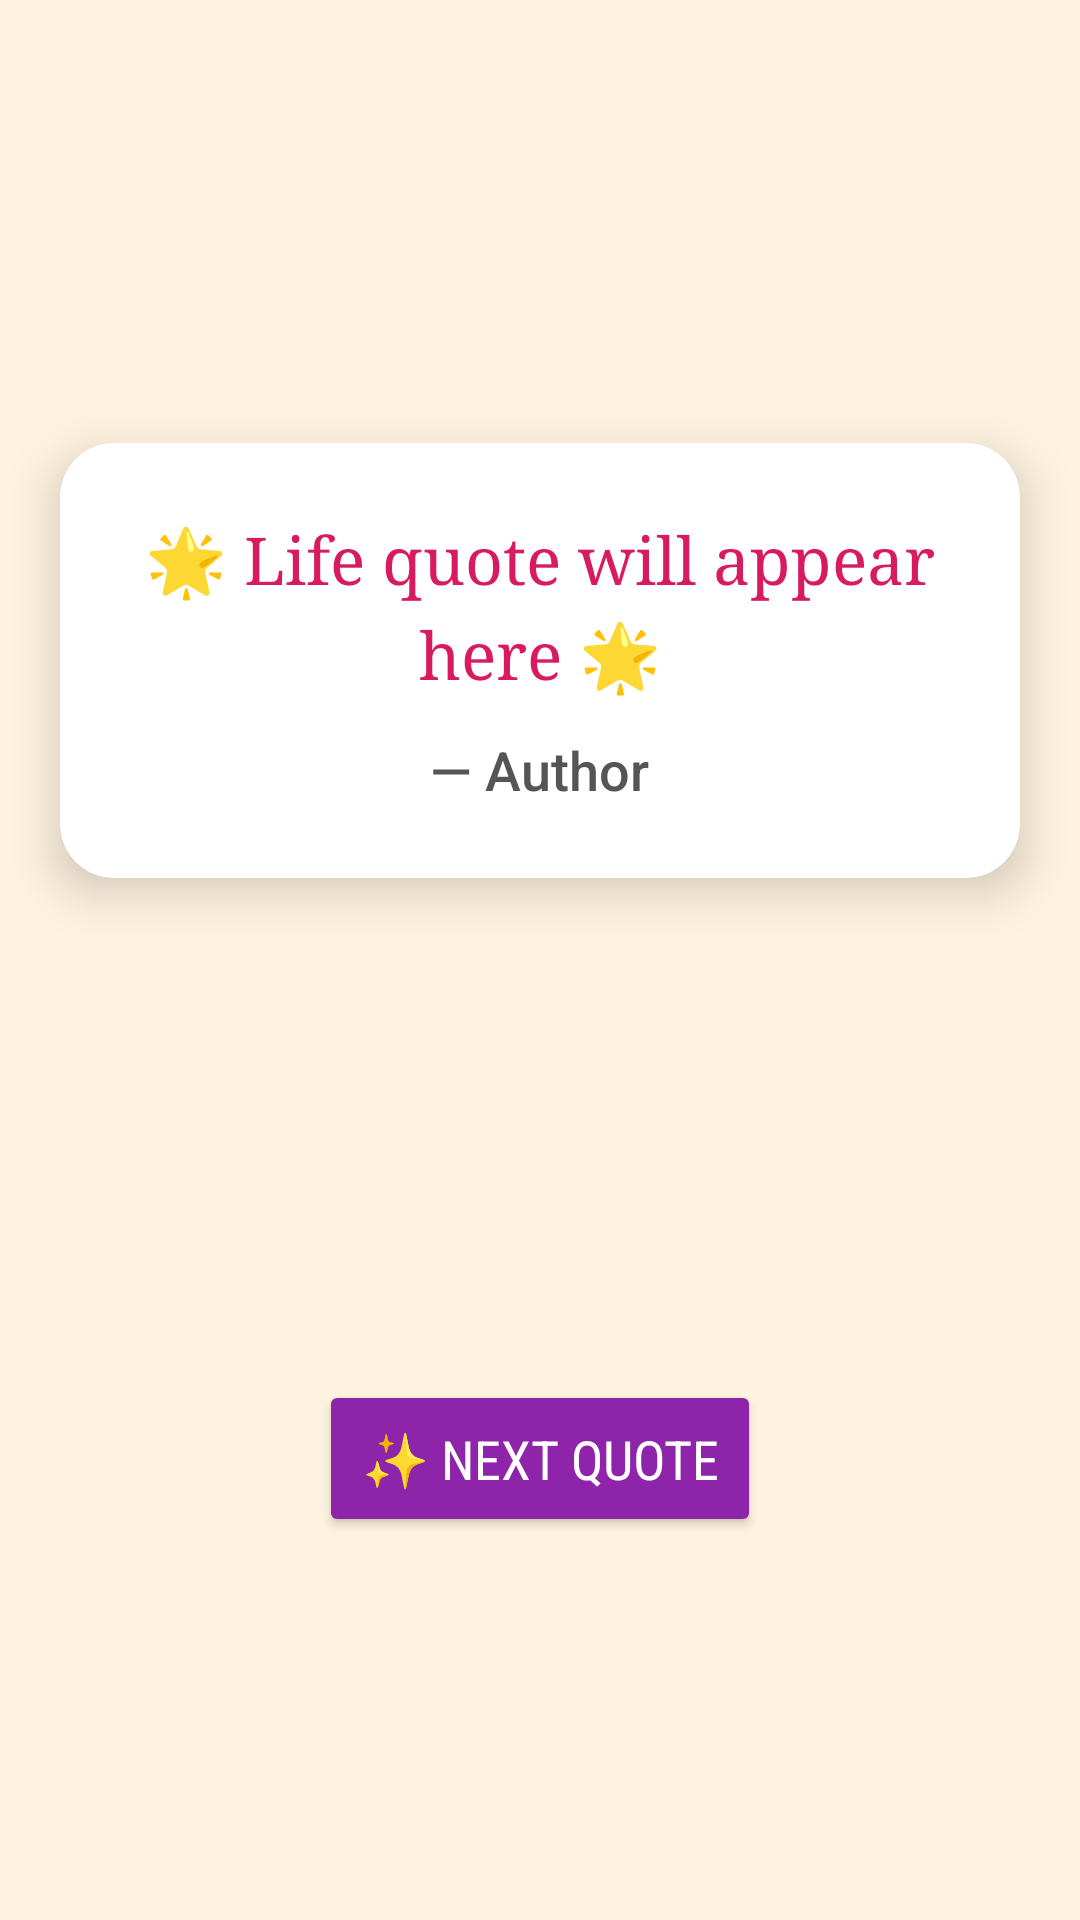

Produce the Android XML layout that renders to this screen, including the resource entries it uses.
<!-- AndroidManifest.xml: application theme Theme.MyApplication1 -->
<!-- res/layout/fragment_slideshow.xml -->
<?xml version="1.0" encoding="utf-8"?>
<androidx.constraintlayout.widget.ConstraintLayout xmlns:android="http://schemas.android.com/apk/res/android"
    xmlns:app="http://schemas.android.com/apk/res-auto"
    xmlns:tools="http://schemas.android.com/tools"
    android:layout_width="match_parent"
    android:layout_height="match_parent"
    android:background="#FFF3E0"
    tools:context=".ui.slideshow.SlideshowFragment">

    
    <androidx.cardview.widget.CardView
        android:id="@+id/quoteCard"
        android:layout_width="0dp"
        android:layout_height="wrap_content"
        android:layout_margin="20dp"
        app:cardCornerRadius="18dp"
        app:cardElevation="10dp"
        android:backgroundTint="#FFFFFF"
        app:layout_constraintTop_toTopOf="parent"
        app:layout_constraintBottom_toTopOf="@+id/btnNextLife"
        app:layout_constraintStart_toStartOf="parent"
        app:layout_constraintEnd_toEndOf="parent">

        <LinearLayout
            android:layout_width="match_parent"
            android:layout_height="wrap_content"
            android:orientation="vertical"
            android:padding="24dp"
            android:gravity="center">

            <TextView
                android:id="@+id/text_slideshow"
                android:layout_width="match_parent"
                android:layout_height="wrap_content"
                android:gravity="center"
                android:text="🌟 Life quote will appear here 🌟"
                android:textColor="#D81B60"
                android:textSize="22sp"
                android:fontFamily="serif"
                android:lineSpacingExtra="6dp"
                android:paddingBottom="12dp" />

            <TextView
                android:id="@+id/tv1"
                android:layout_width="wrap_content"
                android:layout_height="wrap_content"
                android:text="— Author"
                android:textColor="#555555"
                android:textSize="18sp"
                android:fontFamily="sans-serif-medium"
                android:layout_gravity="center" />
        </LinearLayout>
    </androidx.cardview.widget.CardView>

    
    <Button
        android:id="@+id/btnNextLife"
        android:layout_width="wrap_content"
        android:layout_height="wrap_content"
        android:text="✨ Next Quote"
        android:textSize="18sp"
        android:textColor="#FFFFFF"
        android:backgroundTint="#8E24AA"
        android:fontFamily="sans-serif-condensed"
        android:padding="14dp"
        android:elevation="8dp"
        app:layout_constraintTop_toBottomOf="@+id/quoteCard"
        app:layout_constraintBottom_toBottomOf="parent"
        app:layout_constraintStart_toStartOf="parent"
        app:layout_constraintEnd_toEndOf="parent"
        android:layout_marginTop="20dp" />

</androidx.constraintlayout.widget.ConstraintLayout>
<!-- resources referenced by this layout -->
<resources>
  <style name="Theme.MyApplication1" parent="Base.Theme.MyApplication1" />
  <style name="Base.Theme.MyApplication1" parent="Theme.Material3.DayNight.NoActionBar">
          
          
      </style>
</resources>
